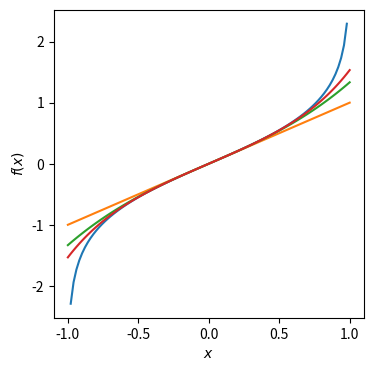

Write the Python code that produced this figure.
#!/usr/bin/env python
# coding: utf-8

# In[1]:


import numpy as np
import matplotlib.pyplot as plt

x = np.linspace(-1, 1, 100)
f = np.log(np.sqrt((1 + x)/(1-x)))

plt.figure(figsize=(4,4))
plt.plot(x, f)

f1 = x

plt.plot(x, f1)

f2 = f1 + x**3/3

plt.plot(x, f2)

f3 = f2 + x**5/5

plt.plot(x, f3)

plt.xlabel("$x$")
plt.ylabel("$f(x)$")


# In[ ]:




